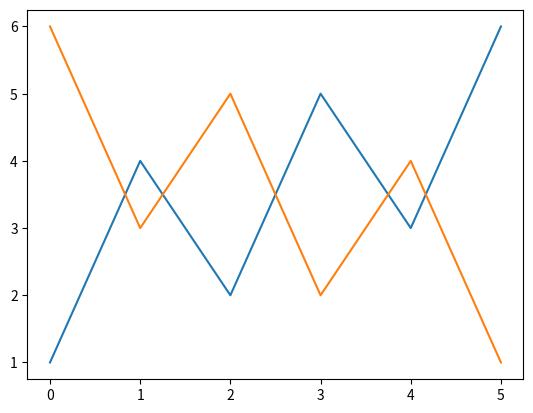

The matplotlib source for this figure:
import numpy as np
import matplotlib.pyplot as plt
a = np.array([6, 3, 5, 2, 4, 1])
plt.plot([1, 4, 2, 5, 3, 6])
plt.plot(a)